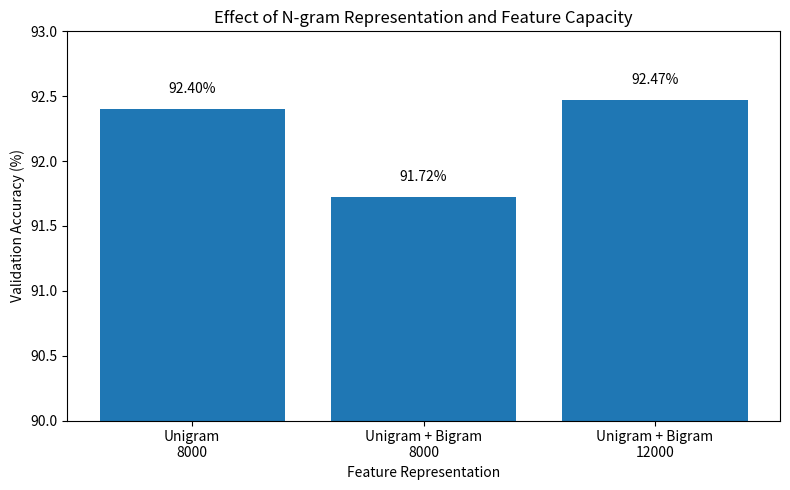

Recreate this plot in Python.
import pandas as pd
import matplotlib.pyplot as plt


# ==============================
# 1. 准备实验结果
# ==============================

results = pd.DataFrame({
    "实验设置": [
        "Unigram\n8000",
        "Unigram + Bigram\n8000",
        "Unigram + Bigram\n12000"
    ],
    "验证集准确率": [
        0.9240,
        0.9172,
        0.9247
    ]
})


# ==============================
# 2. 绘制柱状图
# ==============================

plt.figure(figsize=(8, 5))

bars = plt.bar(
    results["实验设置"],
    results["验证集准确率"] * 100
)

# 添加准确率数值
for bar, value in zip(bars, results["验证集准确率"] * 100):
    plt.text(
        bar.get_x() + bar.get_width() / 2,
        value + 0.1,
        f"{value:.2f}%",
        ha="center",
        va="bottom"
    )


# ==============================
# 3. 设置图表
# ==============================

plt.ylabel("Validation Accuracy (%)")
plt.xlabel("Feature Representation")

plt.title("Effect of N-gram Representation and Feature Capacity")

plt.ylim(90, 93)

plt.tight_layout()


# ==============================
# 4. 保存图片
# ==============================

plt.savefig(
    "ngram_capacity_comparison.png",
    dpi=300,
    bbox_inches="tight"
)

plt.show()

print("图片已保存为：ngram_capacity_comparison.png")
